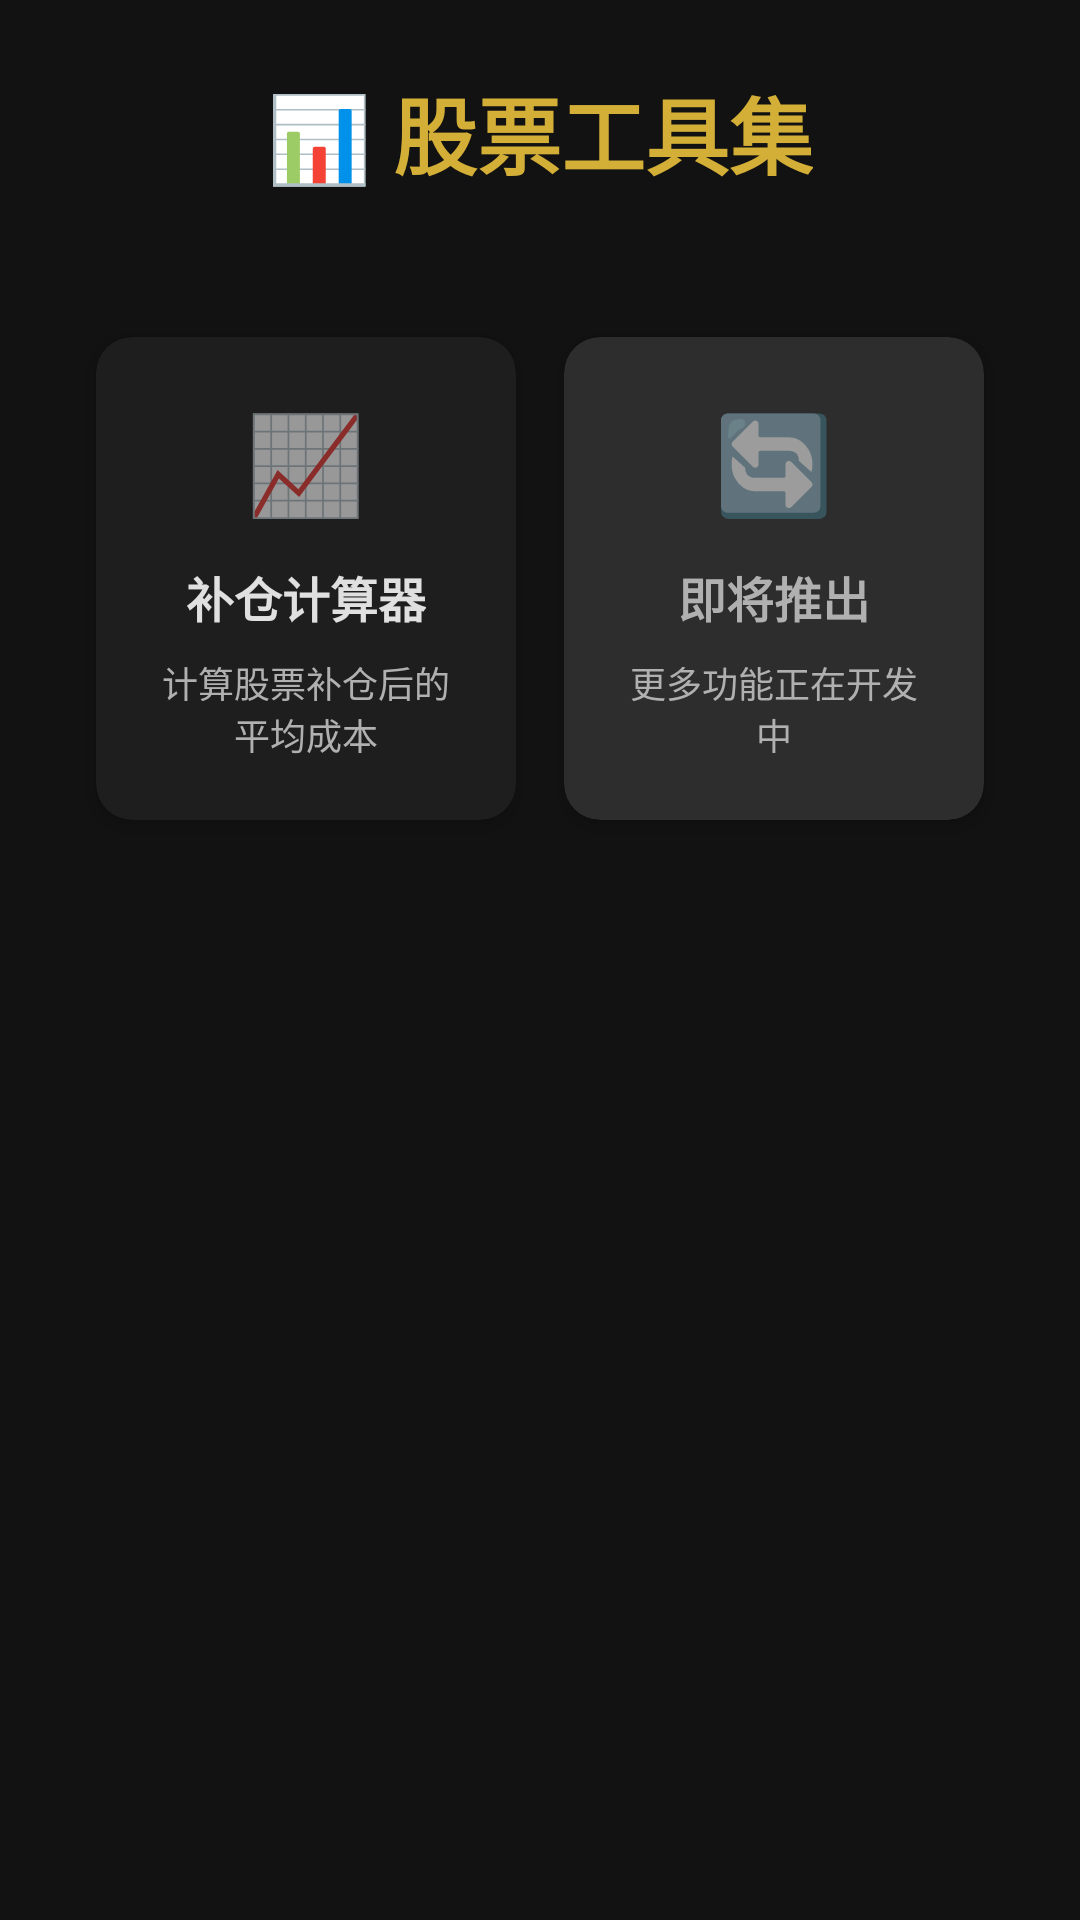

Layout XML and referenced resources for this Android screen:
<!-- AndroidManifest.xml: application theme Theme.StockTool -->
<!-- res/layout/activity_main.xml -->
<?xml version="1.0" encoding="utf-8"?>
<ScrollView xmlns:android="http://schemas.android.com/apk/res/android"
    xmlns:app="http://schemas.android.com/apk/res-auto"
    xmlns:tools="http://schemas.android.com/tools"
    android:layout_width="match_parent"
    android:layout_height="match_parent"
    android:fillViewport="true"
    android:background="@color/background_dark"
    tools:context=".MainActivity">

    <LinearLayout
        android:layout_width="match_parent"
        android:layout_height="wrap_content"
        android:orientation="vertical"
        android:padding="24dp">

        
        <TextView
            android:layout_width="wrap_content"
            android:layout_height="wrap_content"
            android:text="📊 股票工具集"
            android:textSize="28sp"
            android:textStyle="bold"
            android:textColor="@color/accent_gold"
            android:layout_gravity="center_horizontal"
            android:layout_marginBottom="40dp" />

        
        <GridLayout
            android:layout_width="match_parent"
            android:layout_height="wrap_content"
            android:columnCount="2"
            android:rowCount="2"
            android:useDefaultMargins="true">

            
            <androidx.cardview.widget.CardView
                android:id="@+id/averagingCostCard"
                android:layout_width="0dp"
                android:layout_height="wrap_content"
                android:layout_columnWeight="1"
                android:layout_margin="8dp"
                app:cardCornerRadius="12dp"
                app:cardElevation="4dp"
                app:cardBackgroundColor="@color/surface_dark">

                <LinearLayout
                    android:layout_width="match_parent"
                    android:layout_height="wrap_content"
                    android:orientation="vertical"
                    android:padding="20dp"
                    android:gravity="center">

                    <TextView
                        android:layout_width="wrap_content"
                        android:layout_height="wrap_content"
                        android:text="📈"
                        android:textSize="32sp"
                        android:layout_marginBottom="12dp" />

                    <TextView
                        android:layout_width="wrap_content"
                        android:layout_height="wrap_content"
                        android:text="补仓计算器"
                        android:textSize="16sp"
                        android:textStyle="bold"
                        android:textColor="@color/text_primary"
                        android:gravity="center"
                        android:layout_marginBottom="8dp" />

                    <TextView
                        android:layout_width="wrap_content"
                        android:layout_height="wrap_content"
                        android:text="计算股票补仓后的平均成本"
                        android:textSize="12sp"
                        android:textColor="@color/text_secondary"
                        android:gravity="center" />

                </LinearLayout>

            </androidx.cardview.widget.CardView>

            
            <androidx.cardview.widget.CardView
                android:layout_width="0dp"
                android:layout_height="wrap_content"
                android:layout_columnWeight="1"
                android:layout_margin="8dp"
                app:cardCornerRadius="12dp"
                app:cardElevation="4dp"
                app:cardBackgroundColor="@color/secondary_dark">

                <LinearLayout
                    android:layout_width="match_parent"
                    android:layout_height="wrap_content"
                    android:orientation="vertical"
                    android:padding="20dp"
                    android:gravity="center">

                    <TextView
                        android:layout_width="wrap_content"
                        android:layout_height="wrap_content"
                        android:text="🔄"
                        android:textSize="32sp"
                        android:layout_marginBottom="12dp" />

                    <TextView
                        android:layout_width="wrap_content"
                        android:layout_height="wrap_content"
                        android:text="即将推出"
                        android:textSize="16sp"
                        android:textStyle="bold"
                        android:textColor="@color/text_secondary"
                        android:gravity="center"
                        android:layout_marginBottom="8dp" />

                    <TextView
                        android:layout_width="wrap_content"
                        android:layout_height="wrap_content"
                        android:text="更多功能正在开发中"
                        android:textSize="12sp"
                        android:textColor="@color/text_secondary"
                        android:gravity="center" />

                </LinearLayout>

            </androidx.cardview.widget.CardView>

        </GridLayout>

    </LinearLayout>

</ScrollView>
<!-- resources referenced by this layout -->
<resources>
  <color name="accent_gold">#d4af37</color>
  <color name="background_dark">#121212</color>
  <color name="secondary_dark">#2d2d2d</color>
  <color name="surface_dark">#1e1e1e</color>
  <color name="text_primary">#e0e0e0</color>
  <color name="text_secondary">#b0b0b0</color>
  <style name="Theme.StockTool" parent="Theme.MaterialComponents.DayNight.DarkActionBar">
          
          <item name="colorPrimary">#7FD5FB</item>
          <item name="colorPrimaryVariant">#7BE4E4</item>
          <item name="colorOnPrimary">@color/white</item>
          
          <item name="colorSecondary">#03B5A3</item>
          <item name="colorSecondaryVariant">#046C6B</item>
          <item name="colorOnSecondary">@color/black</item>
          
      </style>
  <color name="white">#FFFFFFFF</color>
  <color name="black">#FF000000</color>
</resources>
